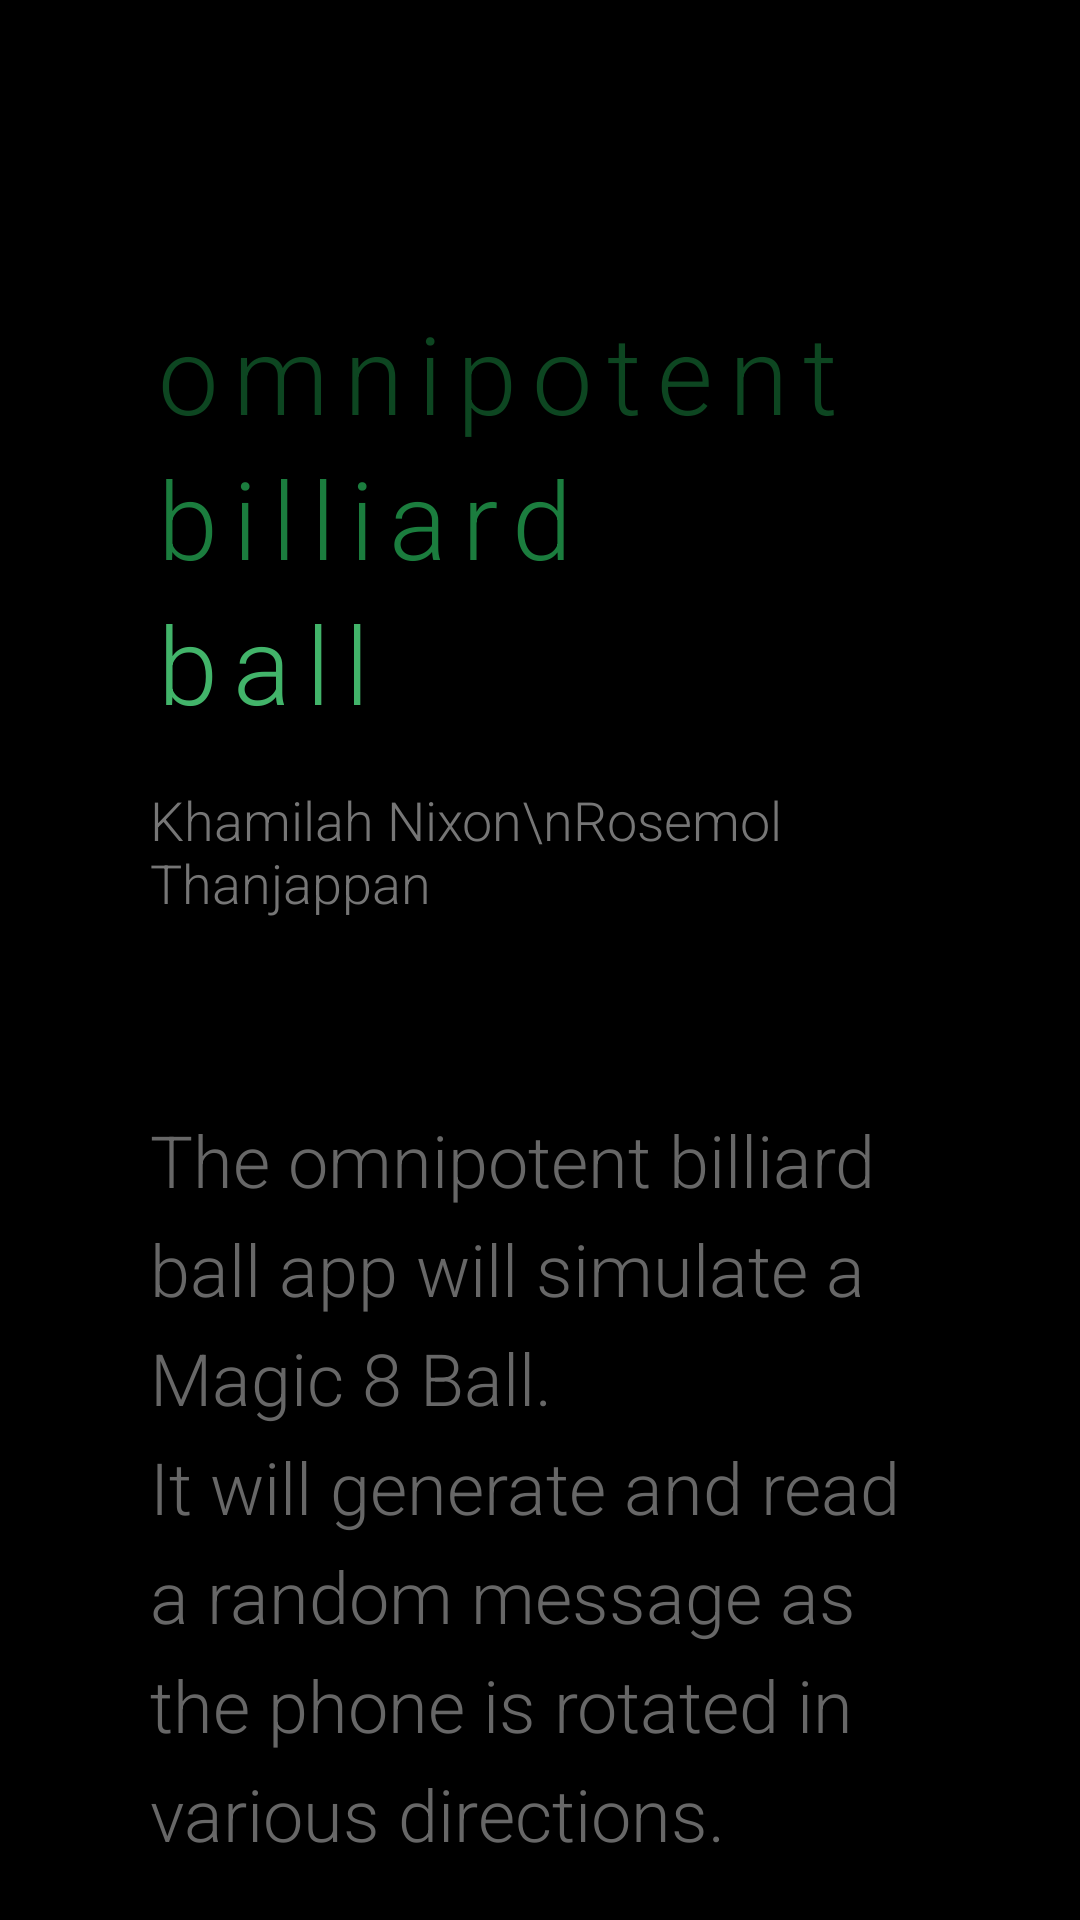

Produce the Android XML layout that renders to this screen, including the resource entries it uses.
<!-- AndroidManifest.xml: application theme Theme.Magic8BallApp -->
<!-- res/layout/activity_about.xml -->
<?xml version="1.0" encoding="utf-8"?>
<androidx.constraintlayout.widget.ConstraintLayout xmlns:android="http://schemas.android.com/apk/res/android"
    xmlns:app="http://schemas.android.com/apk/res-auto"
    xmlns:tools="http://schemas.android.com/tools"
    android:layout_width="match_parent"
    android:layout_height="match_parent"
    android:background="#000000"
    tools:context=".MainActivity">

    <ScrollView
        android:layout_width="match_parent"
        android:layout_height="match_parent">

        <LinearLayout
            android:layout_width="match_parent"
            android:layout_height="wrap_content"
            android:orientation="vertical">

            <TextView
                android:id="@+id/textView"
                android:layout_width="match_parent"
                android:layout_height="wrap_content"
                android:layout_marginStart="50dp"
                android:layout_marginTop="100dp"
                android:layout_marginEnd="50dp"
                android:fontFamily="sans-serif-light"
                android:letterSpacing=".14"
                android:text="omnipotent"
                android:textColor="#0D4621"
                android:textSize="36sp" />

            <TextView
                android:id="@+id/textView5"
                android:layout_width="match_parent"
                android:layout_height="wrap_content"
                android:layout_marginStart="50dp"
                android:layout_marginEnd="50dp"
                android:fontFamily="sans-serif-light"
                android:letterSpacing=".14"
                android:text="billiard"
                android:textColor="#1B7D3E"
                android:textSize="36sp" />

            <TextView
                android:id="@+id/textView6"
                android:layout_width="match_parent"
                android:layout_height="wrap_content"
                android:layout_marginStart="50dp"
                android:layout_marginEnd="50dp"
                android:fontFamily="sans-serif-light"
                android:letterSpacing=".14"
                android:text="ball"
                android:textColor="#42B46A"
                android:textSize="36sp" />

            <TextView
                android:id="@+id/textView2"
                android:layout_width="match_parent"
                android:layout_height="wrap_content"
                android:layout_marginStart="50dp"
                android:layout_marginTop="16dp"
                android:layout_marginEnd="50dp"
                android:layout_marginBottom="32dp"
                android:fontFamily="sans-serif-light"
                android:text="Khamilah Nixon\nRosemol Thanjappan"
                android:textColor="#767676"
                android:textSize="18sp" />

            <TextView
                android:id="@+id/textView4"
                android:layout_width="wrap_content"
                android:layout_height="wrap_content"
                android:layout_marginStart="50dp"
                android:layout_marginTop="32dp"
                android:layout_marginEnd="50dp"
                android:layout_marginBottom="32dp"
                android:fontFamily="sans-serif-light"
                android:lineSpacingExtra="8sp"
                android:text="@string/description"
                android:textColor="#676767"
                android:textSize="24sp" />

            <TextView
                android:id="@+id/textView3"
                android:layout_width="wrap_content"
                android:layout_height="wrap_content"
                android:layout_marginStart="50dp"
                android:layout_marginTop="32dp"
                android:layout_marginEnd="50dp"
                android:layout_marginBottom="32dp"
                android:text="ITEC 4550 | Georgia Gwinnett College | 11-04-22"
                android:textAlignment="center"
                android:textColor="#1B7D3E" />
        </LinearLayout>
    </ScrollView>

</androidx.constraintlayout.widget.ConstraintLayout>
<!-- resources referenced by this layout -->
<resources>
  <string name="description">The omnipotent billiard ball app will simulate a Magic 8 Ball.\nIt will generate and read a random message as the phone is rotated in various directions.</string>
  <style name="Theme.Magic8BallApp" parent="Theme.MaterialComponents.DayNight.DarkActionBar">
          
          <item name="colorPrimary">@color/purple_500</item>
          <item name="colorPrimaryVariant">@color/purple_700</item>
          <item name="colorOnPrimary">@color/white</item>
          
          <item name="colorSecondary">@color/teal_200</item>
          <item name="colorSecondaryVariant">@color/teal_700</item>
          <item name="colorOnSecondary">@color/black</item>
          
          <item name="android:statusBarColor">?attr/colorPrimaryVariant</item>
          
      </style>
  <!-- not gathered from this repository: default colours our renderer supplied (Android Studio template values) -->
  <color name="purple_500">#FF6200EE</color>
  <color name="purple_700">#FF3700B3</color>
  <color name="teal_200">#FF03DAC5</color>
  <color name="teal_700">#FF018786</color>
  <color name="black">#FF000000</color>
  <color name="white">#FFFFFFFF</color>
</resources>
